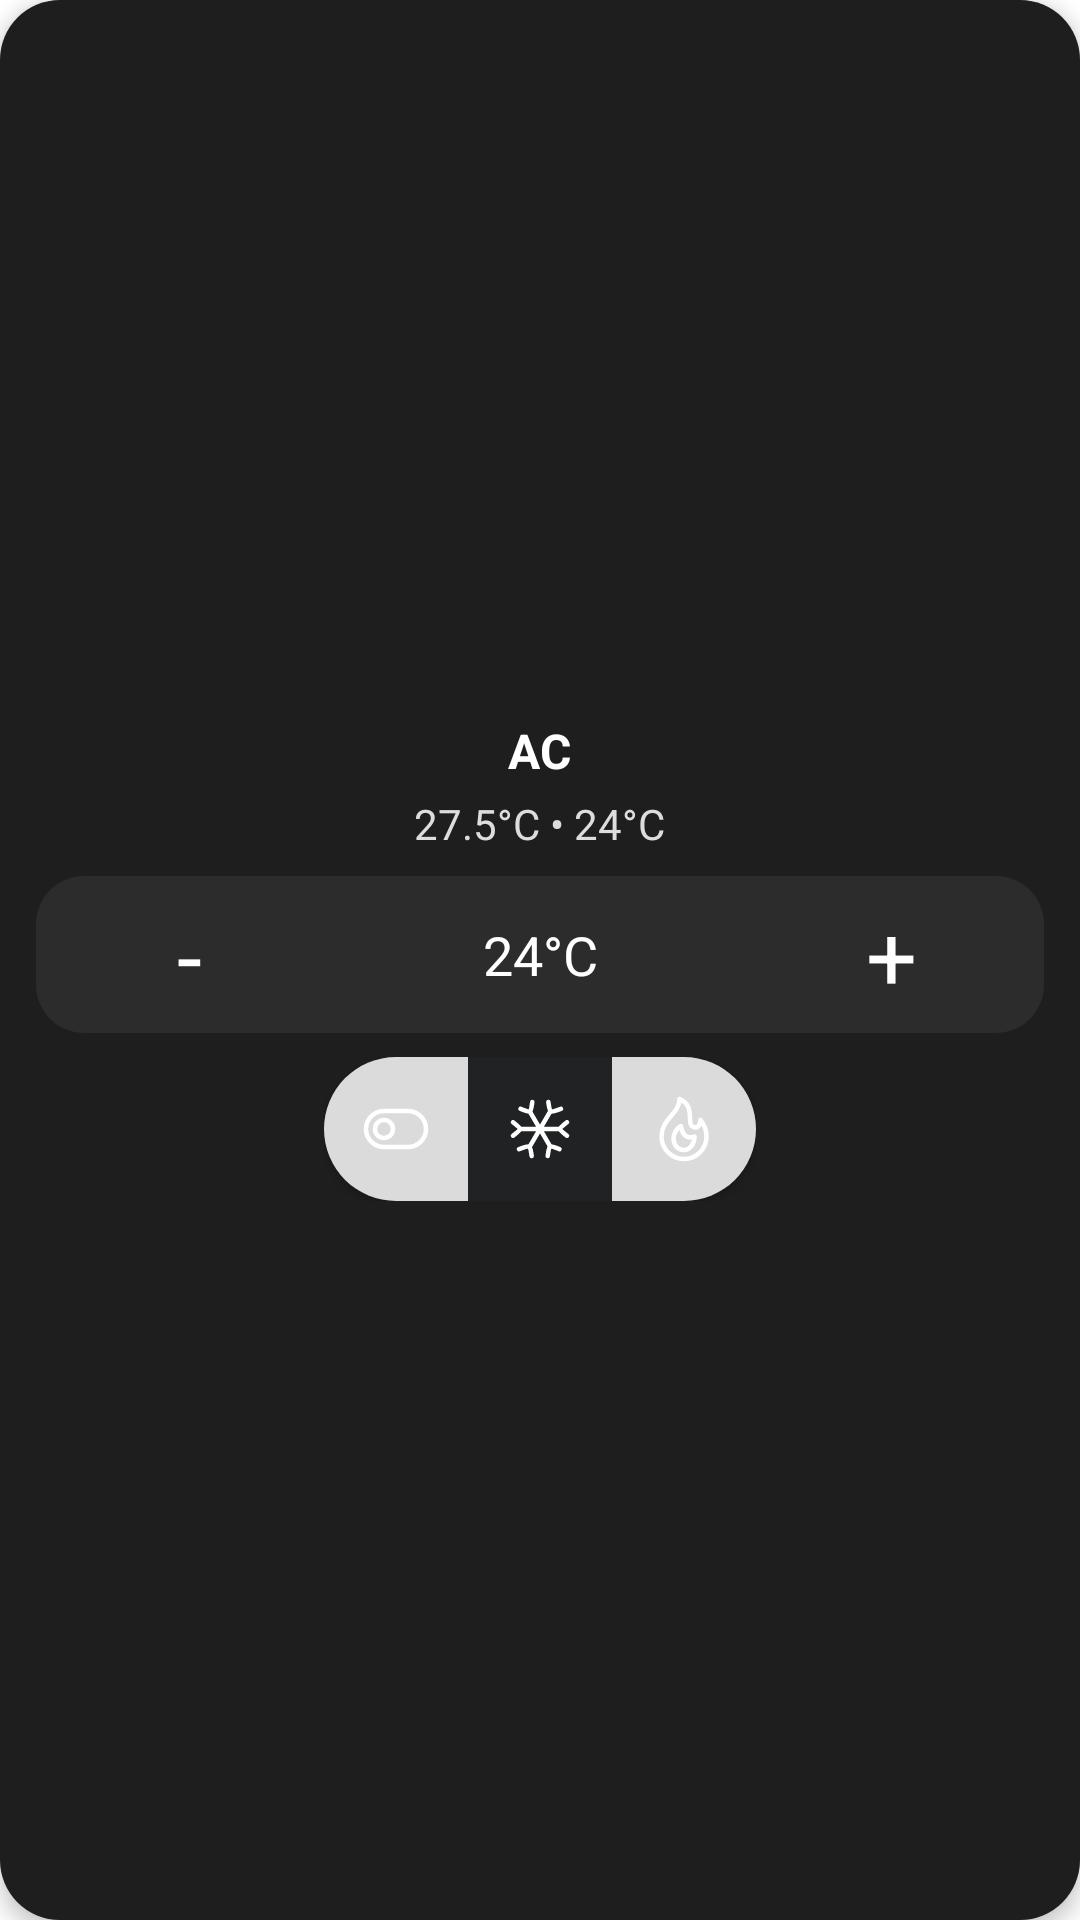

Reconstruct the res/layout file that produces this screen, plus the resources it refers to.
<!-- AndroidManifest.xml: application theme AppTheme -->
<!-- res/layout/widget_ac_control.xml -->
<?xml version="1.0" encoding="utf-8"?>
<LinearLayout xmlns:android="http://schemas.android.com/apk/res/android"
    xmlns:app="http://schemas.android.com/apk/res-auto"
    android:id="@+id/widget_root"
    android:layout_width="wrap_content"
    android:layout_height="wrap_content"
    android:orientation="vertical"
    android:background="@drawable/bg_widget_rounded"
    android:padding="8dp"
    android:layout_gravity="center"
    android:elevation="4dp"
    android:gravity="center"
    android:minWidth="160dp"
    android:minHeight="180dp">

    
    <LinearLayout
        android:layout_width="match_parent"
        android:layout_height="wrap_content"
        android:orientation="vertical"
        android:gravity="center_horizontal">

        <TextView
            android:id="@+id/title"
            android:layout_width="wrap_content"
            android:layout_height="wrap_content"
            android:text="AC"
            android:textColor="#FFFFFF"
            android:textSize="16sp"
            android:textStyle="bold" />

        <TextView
            android:id="@+id/temp_status"
            android:layout_width="wrap_content"
            android:layout_height="wrap_content"
            android:text="27.5°C • 24°C"
            android:textColor="#DDDDDD"
            android:textSize="14sp"
            android:layout_marginTop="4dp" />
    </LinearLayout>

    
    <LinearLayout
        android:layout_width="match_parent"
        android:layout_height="wrap_content"
        android:orientation="horizontal"
        android:gravity="center"
        android:layout_marginTop="8dp"
        android:background="@drawable/bg_temp_control"
        android:paddingVertical="6dp"
        android:paddingHorizontal="12dp"
        android:layout_marginBottom="8dp"
        android:layout_marginHorizontal="4dp">

        <TextView
            android:id="@+id/temp_down"
            android:layout_width="0dp"
            android:layout_weight="1"
            android:layout_height="wrap_content"
            android:gravity="center"
            android:text="-"
            android:textColor="#FFFFFF"
            android:textSize="30sp" />

        <TextView
            android:id="@+id/target_temp"
            android:layout_width="0dp"
            android:layout_weight="2"
            android:layout_height="wrap_content"
            android:gravity="center"
            android:text="24°C"
            android:textColor="#FFFFFF"
            android:textSize="18sp" />

        <TextView
            android:id="@+id/temp_up"
            android:layout_width="0dp"
            android:layout_weight="1"
            android:layout_height="wrap_content"
            android:gravity="center"
            android:text="+"
            android:textColor="#FFFFFF"
            android:textSize="30sp" />
    </LinearLayout>

    
    <com.google.android.material.button.MaterialButtonToggleGroup
        android:id="@+id/icon_toggle_group"
        android:layout_width="wrap_content"
        android:layout_height="wrap_content"
        android:layout_gravity="center"
        app:singleSelection="true"
        app:selectionRequired="true"
        android:orientation="horizontal">

        <com.google.android.material.button.MaterialButton
            android:id="@+id/btn_power"
            style="@style/Widget.MaterialComponents.Button.Icon"
            android:layout_width="48dp"
            android:layout_height="48dp"
            android:insetTop="0dp"
            android:insetBottom="0dp"
            android:insetLeft="0dp"
            android:insetRight="0dp"
            android:padding="0dp"
            app:icon="@drawable/ic_power"
            app:iconGravity="textStart"
            app:iconPadding="0dp"
            app:iconTint="@color/white"
            app:backgroundTint="@color/button_background_selector"
            app:cornerRadius="24dp"
            android:contentDescription="Power" />

        <com.google.android.material.button.MaterialButton
            android:id="@+id/btn_cool"
            style="@style/Widget.MaterialComponents.Button.Icon"
            android:layout_width="48dp"
            android:layout_height="48dp"
            android:insetTop="0dp"
            android:insetBottom="0dp"
            android:insetLeft="0dp"
            android:insetRight="0dp"
            android:padding="0dp"
            app:icon="@drawable/ic_cool"
            app:iconGravity="textStart"
            app:iconPadding="0dp"
            app:iconTint="@color/white"
            app:backgroundTint="@color/ac_widget_bg"
            app:cornerRadius="24dp"
            android:contentDescription="Cool" />

        <com.google.android.material.button.MaterialButton
            android:id="@+id/btn_heat"
            style="@style/Widget.MaterialComponents.Button.Icon"
            android:layout_width="48dp"
            android:layout_height="48dp"
            android:insetTop="0dp"
            android:insetBottom="0dp"
            android:insetLeft="0dp"
            android:insetRight="0dp"
            android:padding="0dp"
            app:icon="@drawable/ic_heat"
            app:iconGravity="textStart"
            app:iconPadding="0dp"
            app:iconTint="@color/white"
            app:backgroundTint="@color/button_background_selector"
            app:cornerRadius="24dp"
            android:contentDescription="Heat" />
    </com.google.android.material.button.MaterialButtonToggleGroup>


</LinearLayout>
<!-- resources referenced by this layout -->
<resources>
  <color name="white">#FFFFFFFF</color>
  <!-- drawable bg_temp_control (drawable) -->
  <shape xmlns:android="http://schemas.android.com/apk/res/android" android:shape="rectangle">
      <solid android:color="#2C2C2C" />
      <corners android:radius="16dp" />
  </shape>
  <!-- drawable bg_widget_rounded (drawable) -->
  <shape xmlns:android="http://schemas.android.com/apk/res/android" android:shape="rectangle">
      <solid android:color="#1E1E1E" />
      <corners android:radius="20dp" />
  </shape>
  <!-- drawable ic_heat (drawable) -->
  <vector xmlns:android="http://schemas.android.com/apk/res/android"
      android:width="24dp"
      android:height="24dp"
      android:viewportWidth="24"
      android:viewportHeight="24">
    <path
        android:pathData="M12,22C16.142,22 19.5,18.642 19.5,14.5C19.5,13.5 19.5,11.5 17.5,9C17.5,9 17.4,11.854 15.426,11.441C12.233,10.773 16.355,4.503 10.5,2C10.5,7 4.5,8.5 4.5,14.5C4.5,18.642 7.858,22 12,22Z"
        android:strokeLineJoin="round"
        android:strokeWidth="1.5"
        android:fillColor="#00000000"
        android:strokeColor="#000000"/>
    <path
        android:pathData="M12,19.001C13.933,19.001 15.5,16.986 15.5,14.501C12.3,15.701 11.167,12.938 11,11C9.554,11.553 8.5,13.826 8.5,15C8.5,17.485 10.067,19.001 12,19.001Z"
        android:strokeLineJoin="round"
        android:strokeWidth="1.5"
        android:fillColor="#00000000"
        android:strokeColor="#000000"/>
  </vector>
  <!-- drawable ic_power (drawable) -->
  <vector xmlns:android="http://schemas.android.com/apk/res/android"
      android:width="24dp"
      android:height="24dp"
      android:viewportWidth="24"
      android:viewportHeight="24">
    <path
        android:pathData="M11,12C11,13.657 9.657,15 8,15C6.343,15 5,13.657 5,12C5,10.343 6.343,9 8,9C9.657,9 11,10.343 11,12Z"
        android:strokeWidth="1.5"
        android:fillColor="#00000000"
        android:strokeColor="#000000"/>
    <path
        android:pathData="M16,6H8C4.686,6 2,8.686 2,12C2,15.314 4.686,18 8,18H16C19.314,18 22,15.314 22,12C22,8.686 19.314,6 16,6Z"
        android:strokeWidth="1.5"
        android:fillColor="#00000000"
        android:strokeColor="#000000"/>
  </vector>
  <style name="RoundedPopupMenu" parent="Widget.AppCompat.PopupMenu.Overflow">
          <item name="android:popupBackground">@drawable/rounded_menu</item>
      </style>
  <color name="colorPrimary">#2196F3</color>
  <color name="colorPrimaryDark">#1976D2</color>
  <color name="colorAccent">#36C8F4</color>
  <color name="colorAccentDark">#2FA2D3</color>
  <!-- drawable autofill_highlight (drawable) -->
  <?xml version="1.0" encoding="utf-8"?>
  <shape xmlns:android="http://schemas.android.com/apk/res/android">
      <solid android:color="#5EA2B0FF" />
      <corners android:radius="16dp" />
  </shape>
  <color name="my_autofill_highlight">#FFF9C4</color>
  <style name="ShapeAppearance.MediumComponent" parent="">
          <item name="cornerFamily">rounded</item>
          <item name="cornerSize">16dp</item>
      </style>
  <!-- drawable rounded_menu (drawable) -->
  <shape xmlns:android="http://schemas.android.com/apk/res/android" android:shape="rectangle">
      <solid android:color="@color/backgroundAccent"/>
      <corners android:radius="16dp"/>
      <padding android:left="8dp" android:top="8dp" android:right="8dp" android:bottom="8dp"/>
  </shape>
  <color name="backgroundAccent">#F2F2F2</color>
</resources>
